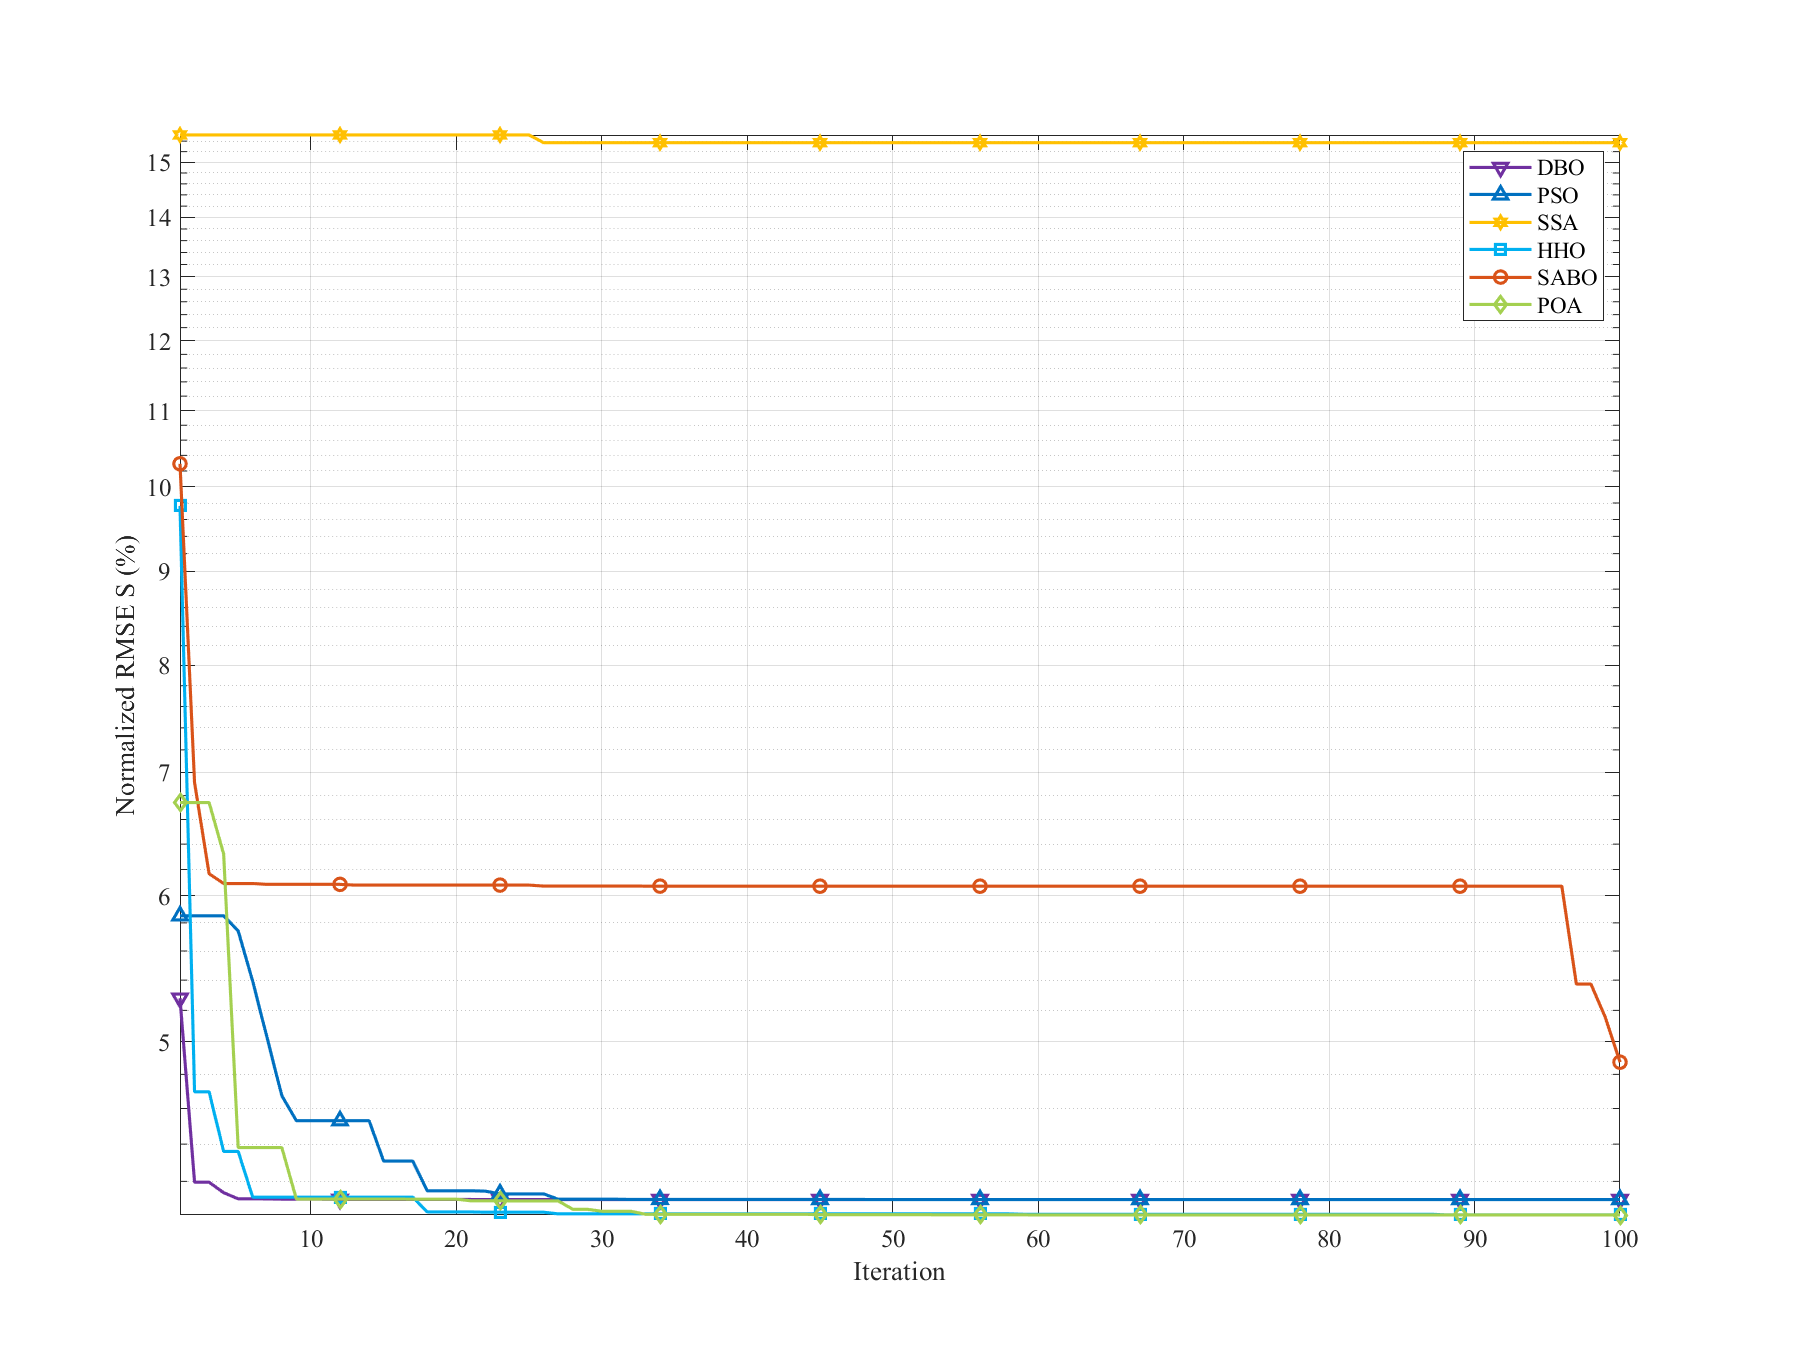

Values plotted in this chart, from the file beside it:
Iteration, DBO, PSO, SSA, HHO, SABO, POA
1, 5.279, 5.852, 15.52, 9.764, 10.29, 6.741
2, 4.195, 5.852, 15.52, 4.697, 6.912, 6.741
3, 4.195, 5.852, 15.52, 4.697, 6.168, 6.741
4, 4.141, 5.852, 15.52, 4.36, 6.093, 6.323
5, 4.109, 5.743, 15.52, 4.36, 6.093, 4.381
6, 4.109, 5.391, 15.52, 4.118, 6.093, 4.381
7, 4.109, 5.021, 15.52, 4.118, 6.086, 4.381
8, 4.108, 4.674, 15.52, 4.118, 6.086, 4.381
9, 4.107, 4.531, 15.52, 4.118, 6.086, 4.108
10, 4.107, 4.531, 15.52, 4.118, 6.086, 4.108
11, 4.107, 4.531, 15.52, 4.118, 6.086, 4.108
12, 4.107, 4.531, 15.52, 4.118, 6.086, 4.108
13, 4.106, 4.531, 15.52, 4.118, 6.081, 4.108
14, 4.106, 4.531, 15.52, 4.118, 6.081, 4.108
15, 4.106, 4.308, 15.52, 4.118, 6.081, 4.108
16, 4.106, 4.308, 15.52, 4.118, 6.081, 4.108
17, 4.106, 4.308, 15.52, 4.118, 6.081, 4.107
18, 4.106, 4.151, 15.52, 4.042, 6.081, 4.107
19, 4.106, 4.151, 15.52, 4.042, 6.081, 4.107
20, 4.106, 4.151, 15.52, 4.042, 6.081, 4.107
21, 4.106, 4.151, 15.52, 4.042, 6.081, 4.099
22, 4.106, 4.149, 15.52, 4.041, 6.081, 4.099
23, 4.106, 4.135, 15.52, 4.041, 6.081, 4.099
24, 4.106, 4.135, 15.52, 4.041, 6.081, 4.098
25, 4.106, 4.135, 15.52, 4.041, 6.081, 4.098
26, 4.106, 4.135, 15.37, 4.041, 6.073, 4.098
27, 4.106, 4.107, 15.37, 4.033, 6.073, 4.098
28, 4.106, 4.107, 15.37, 4.033, 6.073, 4.056
29, 4.106, 4.107, 15.37, 4.033, 6.073, 4.056
30, 4.106, 4.107, 15.37, 4.033, 6.073, 4.046
31, 4.106, 4.107, 15.37, 4.033, 6.073, 4.046
32, 4.106, 4.106, 15.37, 4.033, 6.073, 4.046
33, 4.106, 4.106, 15.37, 4.033, 6.073, 4.031
34, 4.106, 4.106, 15.37, 4.033, 6.073, 4.031
35, 4.106, 4.106, 15.37, 4.033, 6.073, 4.031
36, 4.106, 4.106, 15.37, 4.033, 6.072, 4.031
37, 4.106, 4.106, 15.37, 4.033, 6.072, 4.031
38, 4.106, 4.106, 15.37, 4.033, 6.072, 4.031
39, 4.106, 4.106, 15.37, 4.033, 6.072, 4.031
40, 4.106, 4.106, 15.37, 4.033, 6.072, 4.031
41, 4.106, 4.106, 15.37, 4.033, 6.072, 4.031
42, 4.106, 4.106, 15.37, 4.033, 6.072, 4.031
43, 4.106, 4.106, 15.37, 4.033, 6.072, 4.031
44, 4.106, 4.106, 15.37, 4.033, 6.072, 4.031
45, 4.106, 4.106, 15.37, 4.033, 6.072, 4.028
46, 4.106, 4.106, 15.37, 4.033, 6.072, 4.028
47, 4.106, 4.106, 15.37, 4.033, 6.072, 4.028
48, 4.106, 4.106, 15.37, 4.033, 6.072, 4.028
49, 4.106, 4.106, 15.37, 4.033, 6.072, 4.028
50, 4.106, 4.106, 15.37, 4.033, 6.072, 4.028
51, 4.106, 4.106, 15.37, 4.033, 6.072, 4.028
52, 4.106, 4.106, 15.37, 4.033, 6.072, 4.028
53, 4.106, 4.106, 15.37, 4.033, 6.072, 4.028
54, 4.106, 4.106, 15.37, 4.033, 6.072, 4.028
55, 4.106, 4.106, 15.37, 4.033, 6.072, 4.028
56, 4.106, 4.106, 15.37, 4.033, 6.072, 4.028
57, 4.106, 4.106, 15.37, 4.033, 6.072, 4.028
58, 4.106, 4.106, 15.37, 4.033, 6.072, 4.028
59, 4.106, 4.106, 15.37, 4.031, 6.072, 4.028
60, 4.106, 4.106, 15.37, 4.031, 6.072, 4.027
... 40 more rows
